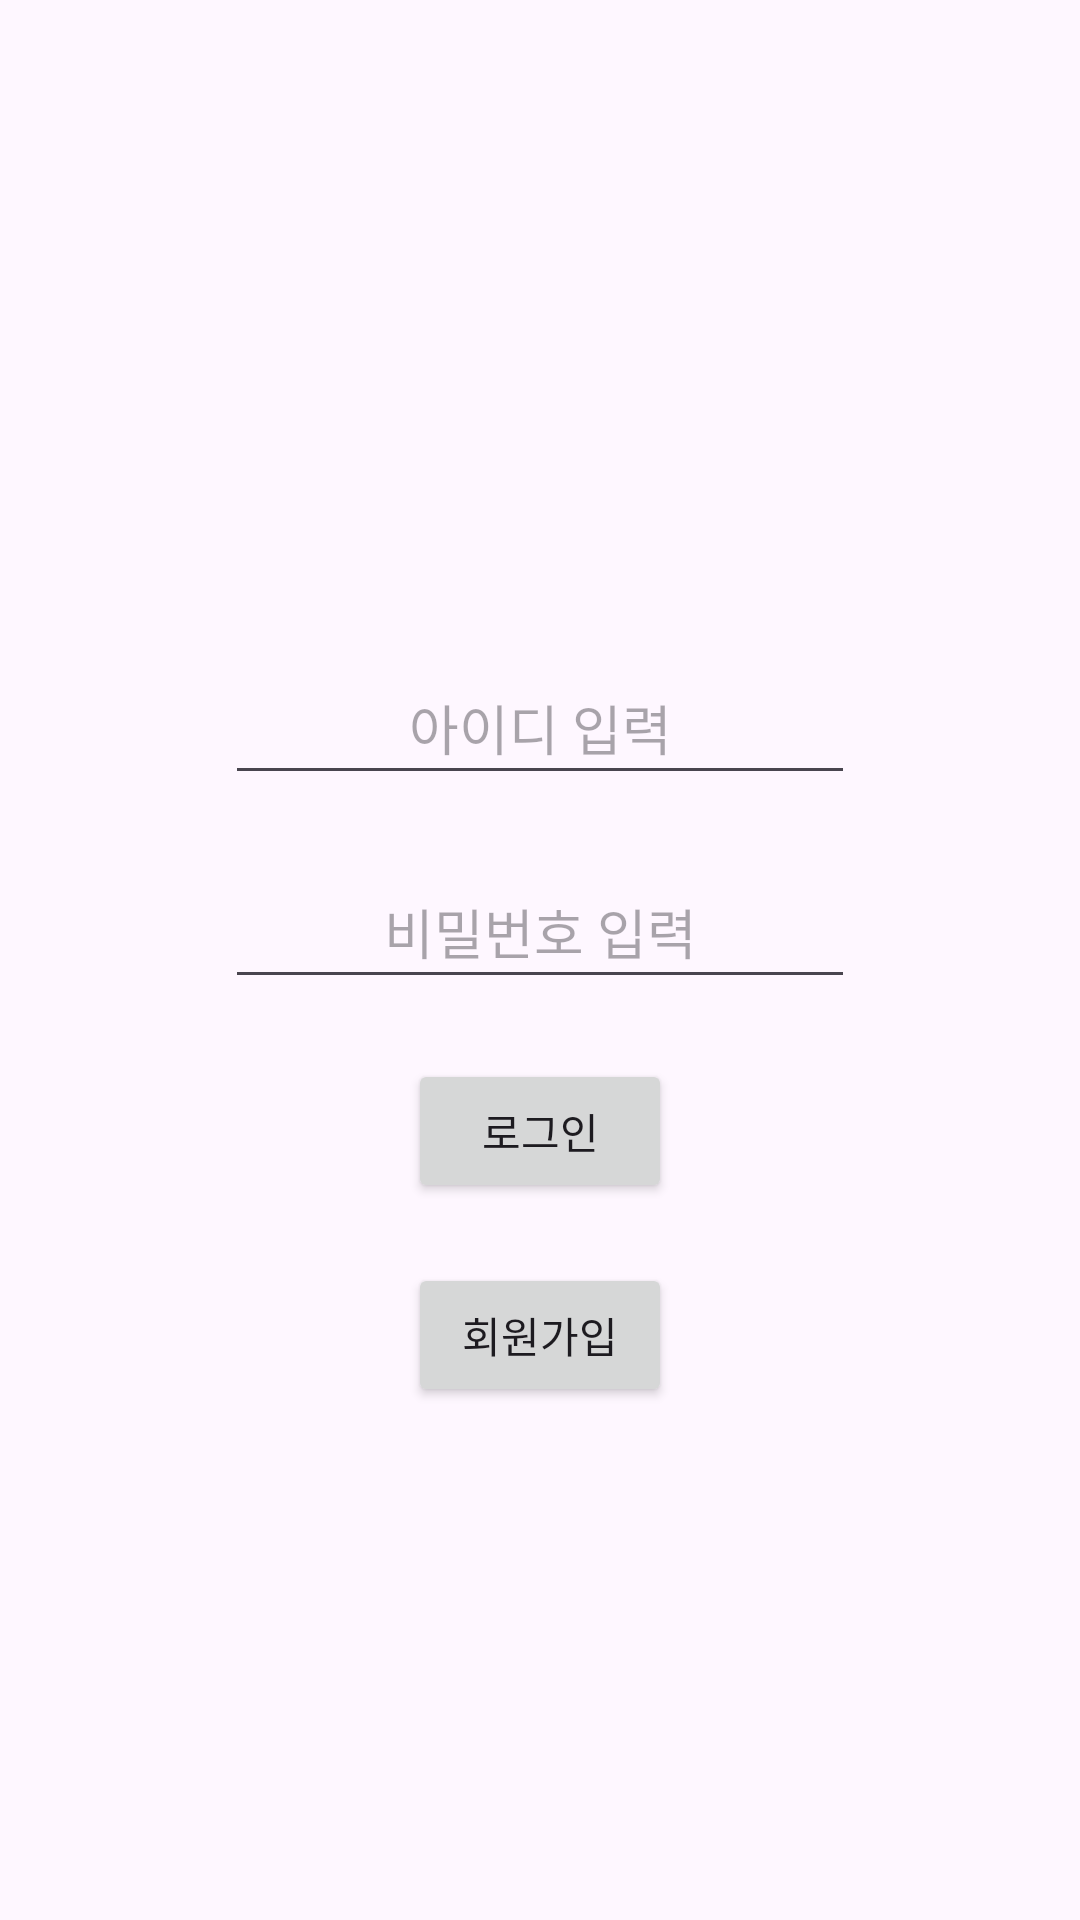

The Android layout XML behind this screen, and the referenced resources:
<!-- AndroidManifest.xml: application theme Theme.TESTAPP2 -->
<!-- res/layout/activity_main.xml -->
<?xml version="1.0" encoding="utf-8"?>
<androidx.constraintlayout.widget.ConstraintLayout xmlns:android="http://schemas.android.com/apk/res/android"
    xmlns:app="http://schemas.android.com/apk/res-auto"
    xmlns:tools="http://schemas.android.com/tools"
    android:layout_width="match_parent"
    android:layout_height="match_parent"
    tools:context=".MainActivity">

    <EditText
        android:id="@+id/editTextText"
        android:layout_width="wrap_content"
        android:layout_height="wrap_content"
        android:layout_marginTop="232dp"
        android:layout_marginBottom="10dp"
        android:ems="10"
        android:gravity="center"
        android:hint="아이디 입력"
        android:inputType="text"
        android:minWidth="48dp"
        android:minHeight="48dp"
        app:layout_constraintBottom_toTopOf="@+id/editTextTextPassword"
        app:layout_constraintEnd_toEndOf="parent"
        app:layout_constraintStart_toStartOf="parent"
        app:layout_constraintTop_toTopOf="parent" />

    <EditText
        android:id="@+id/editTextTextPassword"
        android:layout_width="wrap_content"
        android:layout_height="wrap_content"
        android:layout_marginTop="10dp"
        android:layout_marginBottom="10dp"
        android:ems="10"
        android:gravity="center"
        android:hint="비밀번호 입력"
        android:inputType="textPassword"
        android:minWidth="48dp"
        android:minHeight="48dp"
        app:layout_constraintBottom_toTopOf="@+id/button"
        app:layout_constraintEnd_toEndOf="parent"
        app:layout_constraintStart_toStartOf="parent"
        app:layout_constraintTop_toBottomOf="@+id/editTextText" />

    <Button
        android:id="@+id/button"
        android:layout_width="wrap_content"
        android:layout_height="wrap_content"
        android:layout_marginTop="10dp"
        android:layout_marginBottom="10dp"
        android:gravity="center"
        android:text="로그인"
        app:layout_constraintBottom_toTopOf="@+id/button2"
        app:layout_constraintEnd_toEndOf="parent"
        app:layout_constraintStart_toStartOf="parent"
        app:layout_constraintTop_toBottomOf="@+id/editTextTextPassword" />

    <Button
        android:id="@+id/button2"
        android:layout_width="wrap_content"
        android:layout_height="wrap_content"
        android:layout_marginTop="10dp"
        android:layout_marginBottom="186dp"
        android:gravity="center"
        android:text="회원가입"
        app:layout_constraintBottom_toBottomOf="parent"
        app:layout_constraintEnd_toEndOf="parent"
        app:layout_constraintStart_toStartOf="parent"
        app:layout_constraintTop_toBottomOf="@+id/button" />
</androidx.constraintlayout.widget.ConstraintLayout>
<!-- resources referenced by this layout -->
<resources>
  <style name="Theme.TESTAPP2" parent="Base.Theme.TESTAPP2" />
  <style name="Base.Theme.TESTAPP2" parent="Theme.Material3.DayNight.NoActionBar">
          
          
      </style>
</resources>
